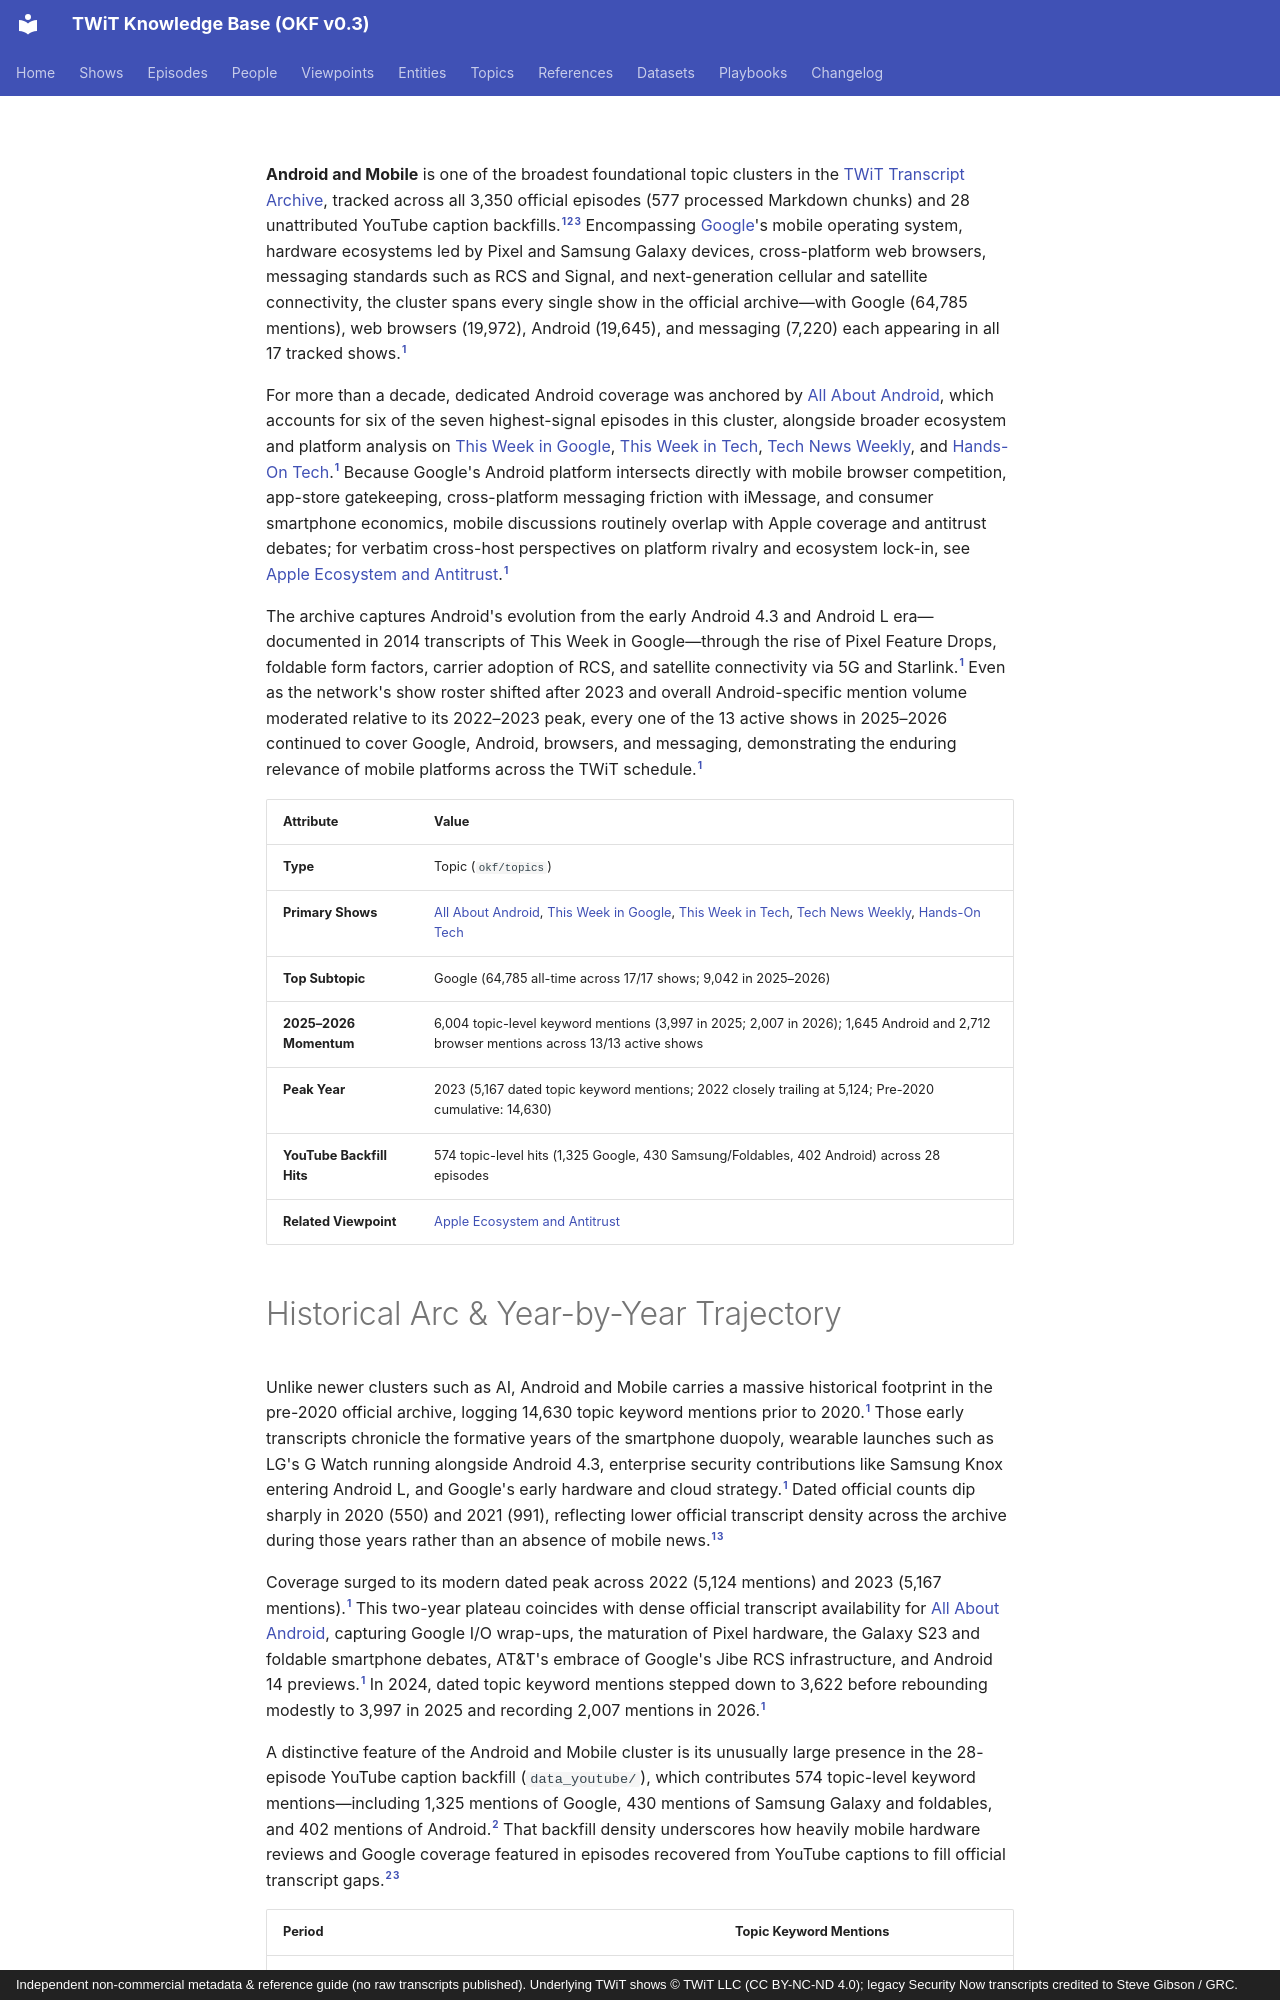

repository: jscott5811/twit-okf-site · page: topics/android-and-mobile/index.html · generator: mkdocs · copyright: Independent non-commercial metadata & reference guide (no raw transcripts published). Underlying TWiT shows © TWiT LLC (CC BY-NC-ND 4.0); legacy Security Now transcripts credited to Steve Gibson / GRC.

---
type: topic
title: "Android and Mobile"
description: "Cross-show discussion of Google, Android, web browsers, Samsung foldables, messaging standards (RCS, Signal), and satellite connectivity."
tags: [topic, android, google, mobile, browsers, messaging, starlink]
generated: { by: "antigravity/gemini-4-neon-medium", at: "2026-11-23T21:40:00Z" }
sources:
  - id: archive-data
    resource: "local archive data/*_Transcripts_*.md"
    title: "Processed official TWiT transcript Markdown chunks (577 files, 3,350 episodes)"
  - id: yt-data
    resource: "local archive data_youtube/*/*_yt.md"
    title: "YouTube caption backfill transcripts (28 files, unattributed)"
  - id: dataset-doc
    resource: /datasets/twit-transcript-archive.md
    title: "TWiT Transcript Archive dataset specification"
---

**Android and Mobile** is one of the broadest foundational topic clusters in the [TWiT Transcript Archive](../datasets/twit-transcript-archive.md), tracked across all 3,350 official episodes (577 processed Markdown chunks) and 28 unattributed YouTube caption backfills.[^archive-data][^yt-data][^dataset-doc] Encompassing [Google](../entities/google.md)'s mobile operating system, hardware ecosystems led by Pixel and Samsung Galaxy devices, cross-platform web browsers, messaging standards such as RCS and Signal, and next-generation cellular and satellite connectivity, the cluster spans every single show in the official archive—with Google (64,785 mentions), web browsers (19,972), Android (19,645), and messaging (7,220) each appearing in all 17 tracked shows.[^archive-data]

For more than a decade, dedicated Android coverage was anchored by [All About Android](../shows/aaa.md), which accounts for six of the seven highest-signal episodes in this cluster, alongside broader ecosystem and platform analysis on [This Week in Google](../shows/twig.md), [This Week in Tech](../shows/twit.md), [Tech News Weekly](../shows/tnw.md), and [Hands-On Tech](../shows/hot.md).[^archive-data] Because Google's Android platform intersects directly with mobile browser competition, app-store gatekeeping, cross-platform messaging friction with iMessage, and consumer smartphone economics, mobile discussions routinely overlap with Apple coverage and antitrust debates; for verbatim cross-host perspectives on platform rivalry and ecosystem lock-in, see [Apple Ecosystem and Antitrust](../viewpoints/apple-ecosystem-and-antitrust.md).[^archive-data]

The archive captures Android's evolution from the early Android 4.3 and Android L era—documented in 2014 transcripts of This Week in Google—through the rise of Pixel Feature Drops, foldable form factors, carrier adoption of RCS, and satellite connectivity via 5G and Starlink.[^archive-data] Even as the network's show roster shifted after 2023 and overall Android-specific mention volume moderated relative to its 2022–2023 peak, every one of the 13 active shows in 2025–2026 continued to cover Google, Android, browsers, and messaging, demonstrating the enduring relevance of mobile platforms across the TWiT schedule.[^archive-data]

| Attribute | Value |
|---|---|
| **Type** | Topic (`okf/topics`) |
| **Primary Shows** | [All About Android](../shows/aaa.md), [This Week in Google](../shows/twig.md), [This Week in Tech](../shows/twit.md), [Tech News Weekly](../shows/tnw.md), [Hands-On Tech](../shows/hot.md) |
| **Top Subtopic** | Google (64,785 all-time across 17/17 shows; 9,042 in 2025–2026) |
| **2025–2026 Momentum** | 6,004 topic-level keyword mentions (3,997 in 2025; 2,007 in 2026); 1,645 Android and 2,712 browser mentions across 13/13 active shows |
| **Peak Year** | 2023 (5,167 dated topic keyword mentions; 2022 closely trailing at 5,124; Pre-2020 cumulative: 14,630) |
| **YouTube Backfill Hits** | 574 topic-level hits (1,325 Google, 430 Samsung/Foldables, 402 Android) across 28 episodes |
| **Related Viewpoint** | [Apple Ecosystem and Antitrust](../viewpoints/apple-ecosystem-and-antitrust.md) |
